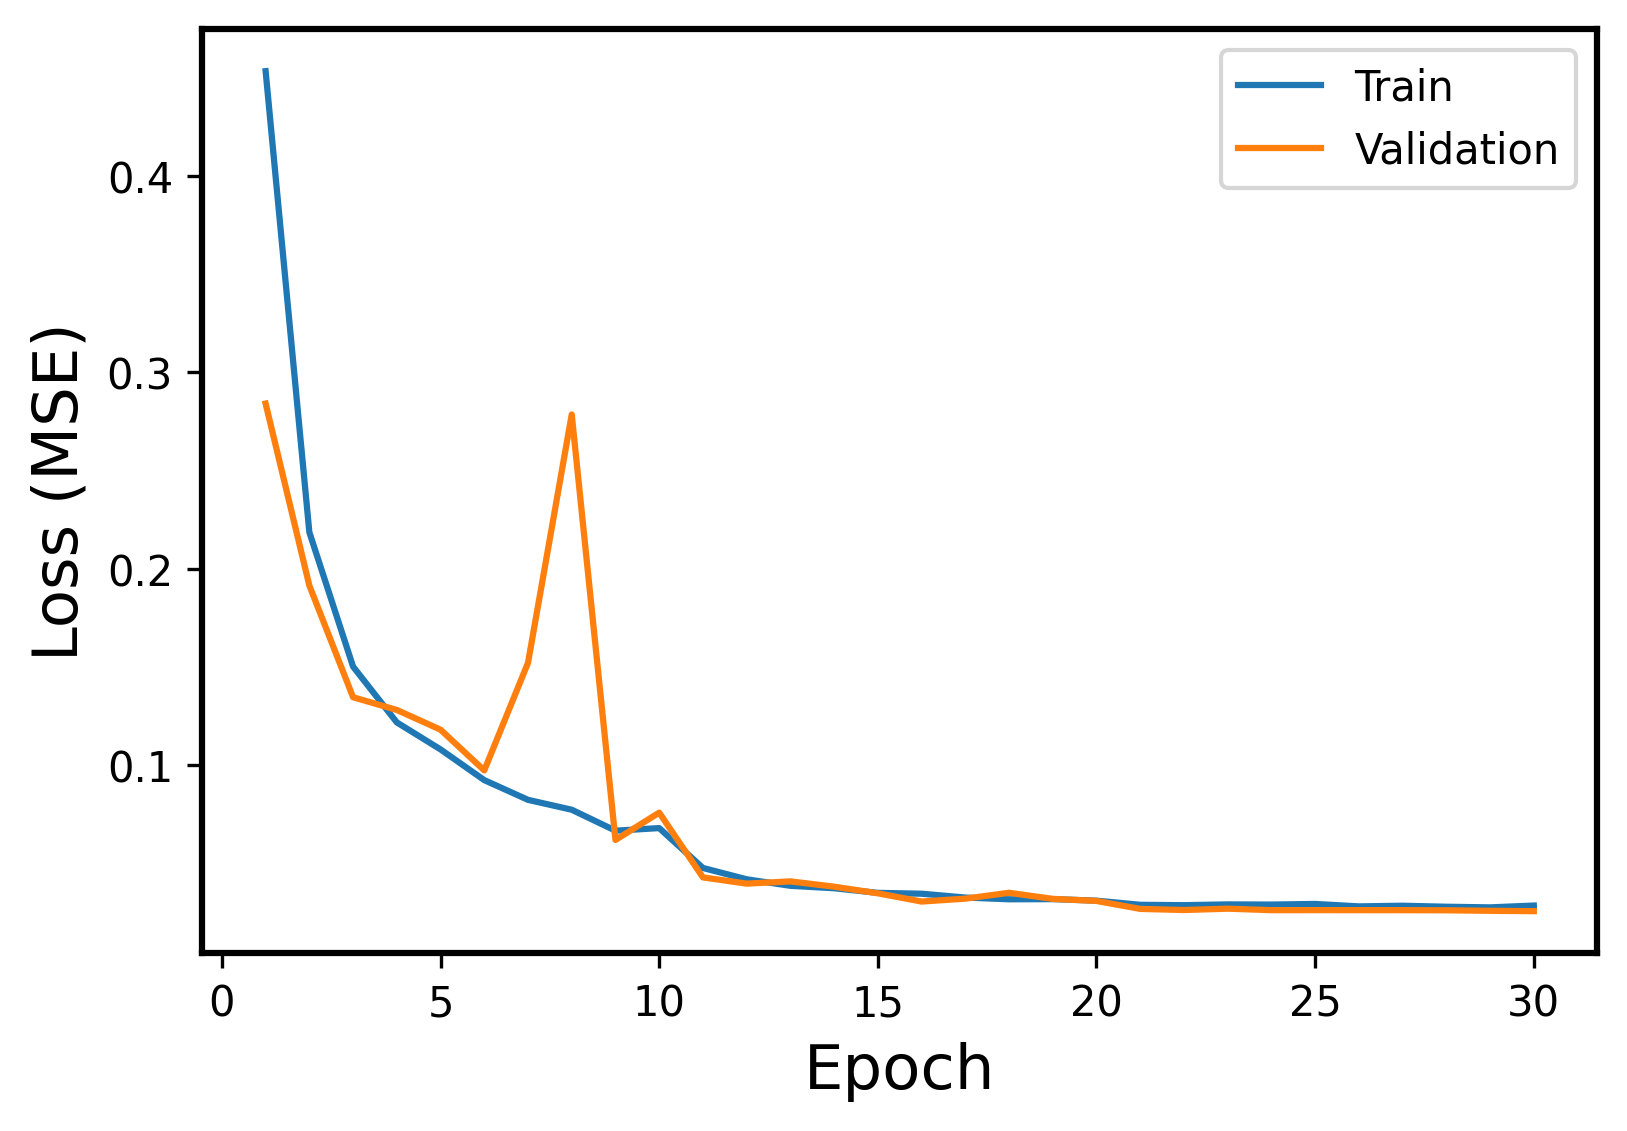

Source data for this figure (header and first rows):
Epoch, Events, Error
1, Train, 0.4532
1, Validation, 0.2841
2, Train, 0.2186
2, Validation, 0.1915
3, Train, 0.1503
3, Validation, 0.1347
4, Train, 0.1219
4, Validation, 0.1282
5, Train, 0.1082
5, Validation, 0.1182
6, Train, 0.09253
6, Validation, 0.09747
7, Train, 0.0825
7, Validation, 0.1522
8, Train, 0.07747
8, Validation, 0.2785
9, Train, 0.06681
9, Validation, 0.0621
10, Train, 0.06813
10, Validation, 0.07599
11, Train, 0.04785
11, Validation, 0.04305
12, Train, 0.04209
12, Validation, 0.03988
13, Train, 0.03878
13, Validation, 0.04102
14, Train, 0.03754
14, Validation, 0.03833
15, Train, 0.03518
15, Validation, 0.03496
16, Train, 0.03475
16, Validation, 0.03077
17, Train, 0.0328
17, Validation, 0.03223
18, Train, 0.03192
18, Validation, 0.03522
19, Train, 0.032
19, Validation, 0.03213
20, Train, 0.03122
20, Validation, 0.03109
21, Train, 0.0291
21, Validation, 0.02702
22, Train, 0.02891
22, Validation, 0.02646
23, Train, 0.02931
23, Validation, 0.02714
24, Train, 0.02922
24, Validation, 0.02639
25, Train, 0.02954
25, Validation, 0.0264
26, Train, 0.0283
26, Validation, 0.02639
27, Train, 0.02863
27, Validation, 0.02637
28, Train, 0.02812
28, Validation, 0.02632
29, Train, 0.0278
29, Validation, 0.02605
30, Train, 0.02872
30, Validation, 0.02587
